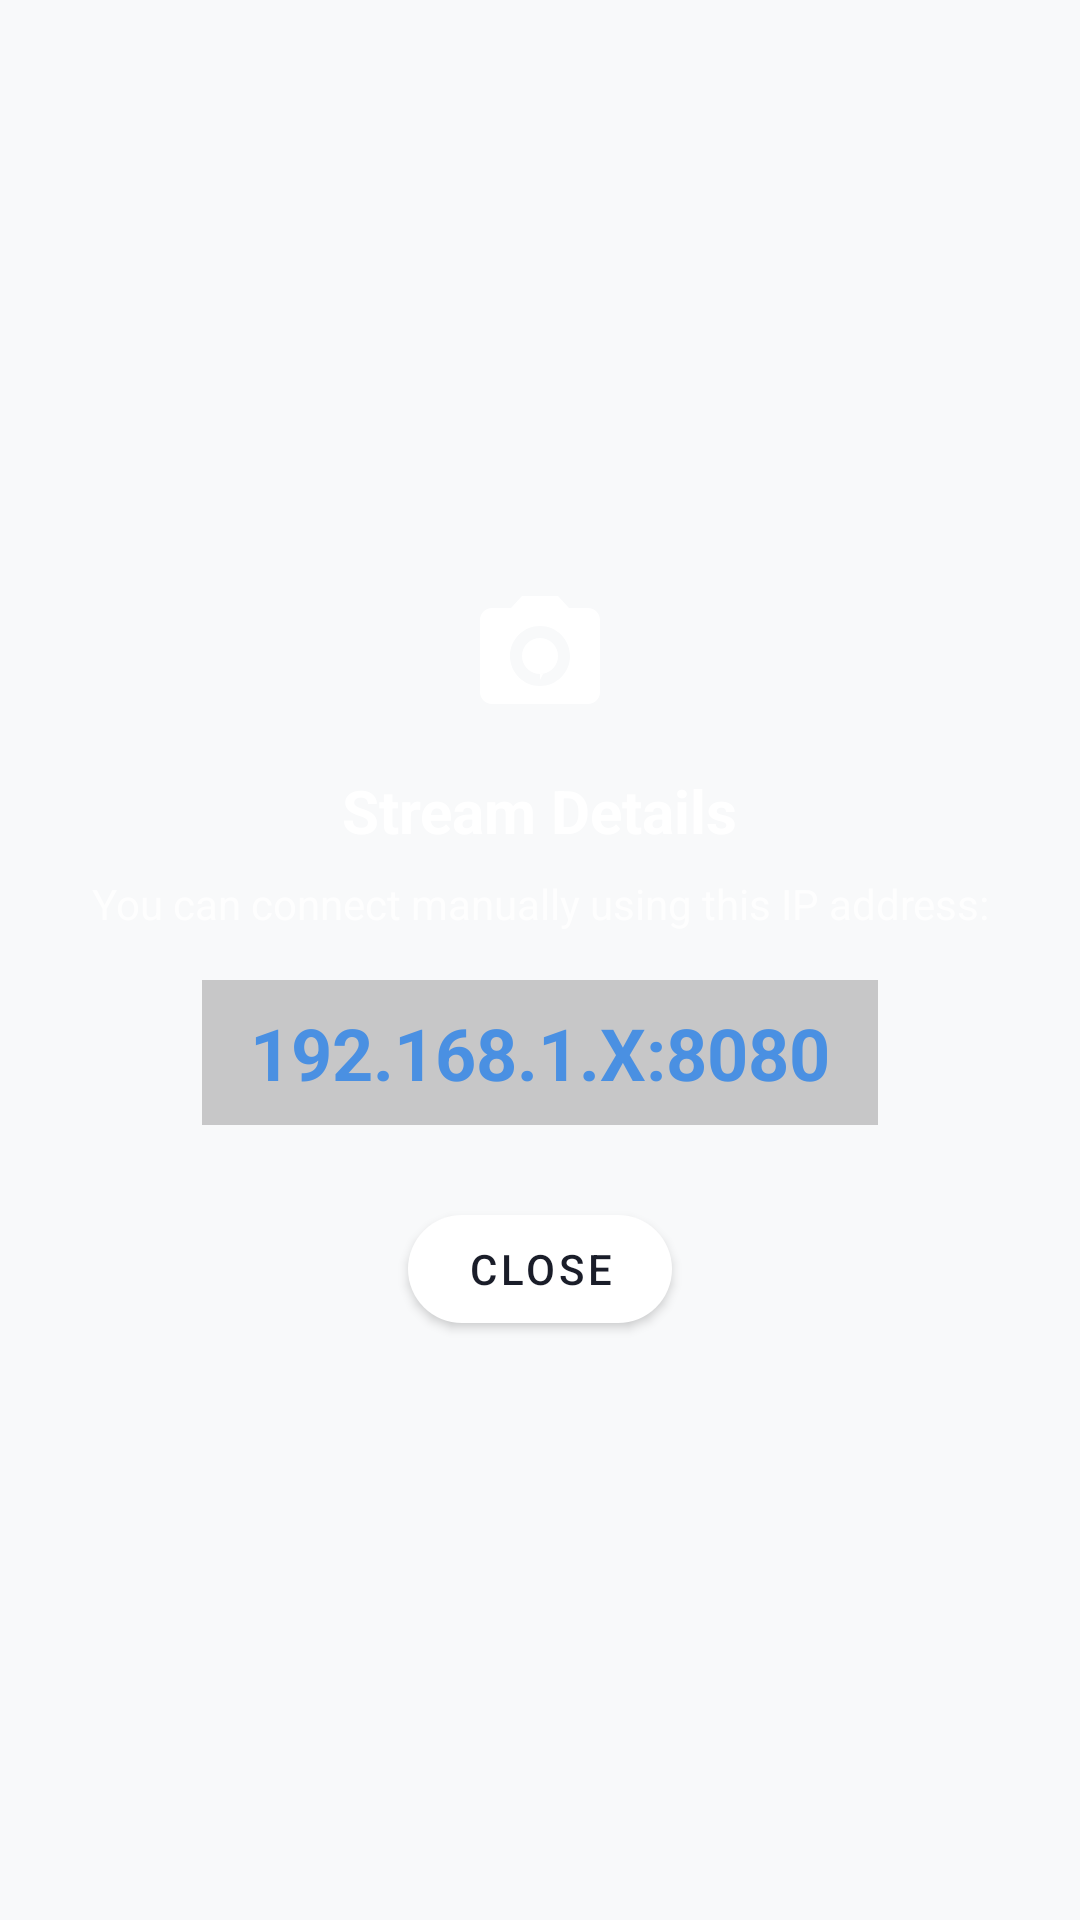

Write the Android layout XML for this screen, with the resource values it uses.
<!-- AndroidManifest.xml: application theme Theme.BabyMonitor -->
<!-- res/layout/dialog_ip_info.xml -->
<?xml version="1.0" encoding="utf-8"?>
<LinearLayout xmlns:android="http://schemas.android.com/apk/res/android"
    xmlns:app="http://schemas.android.com/apk/res-auto"
    android:layout_width="300dp"
    android:layout_height="wrap_content"
    android:orientation="vertical"
    android:background="@drawable/bg_control_panel"
    android:padding="24dp"
    android:gravity="center">

    <ImageView
        android:layout_width="48dp"
        android:layout_height="48dp"
        android:src="@drawable/ic_baby_station"
        app:tint="@color/surface_white"
        android:layout_marginBottom="16dp"/>

    <TextView
        android:layout_width="wrap_content"
        android:layout_height="wrap_content"
        android:text="Stream Details"
        android:textColor="@color/surface_white"
        android:textSize="20sp"
        android:textStyle="bold"
        android:layout_marginBottom="8dp"/>

    <TextView
        android:layout_width="wrap_content"
        android:layout_height="wrap_content"
        android:text="You can connect manually using this IP address:"
        android:textColor="#CCFFFFFF"
        android:textSize="14sp"
        android:gravity="center"
        android:layout_marginBottom="16dp"/>

    <TextView
        android:id="@+id/tvIpAddress"
        android:layout_width="wrap_content"
        android:layout_height="wrap_content"
        android:text="192.168.1.X:8080"
        android:textColor="@color/accent_pastel_blue"
        android:textSize="24sp"
        android:textStyle="bold"
        android:background="#33000000"
        android:paddingHorizontal="16dp"
        android:paddingVertical="8dp"
        android:layout_marginBottom="24dp"/>

    <com.google.android.material.button.MaterialButton
        android:id="@+id/btnCloseDialog"
        android:layout_width="wrap_content"
        android:layout_height="wrap_content"
        android:text="Close"
        android:textColor="@color/text_primary"
        app:backgroundTint="@color/surface_white"
        app:cornerRadius="20dp"/>

</LinearLayout>
<!-- resources referenced by this layout -->
<resources>
  <color name="accent_pastel_blue">@color/primary_blue</color>
  <color name="surface_white">#FFFFFF</color>
  <color name="text_primary">#1A1D29</color>
  <!-- drawable bg_control_panel (drawable) -->
  <?xml version="1.0" encoding="utf-8"?>
  <shape xmlns:android="http://schemas.android.com/apk/res/android"
      android:shape="rectangle">
      <solid android:color="@android:color/transparent" />
      <corners android:radius="0dp" />
      
  </shape>
  <!-- drawable ic_baby_station (drawable) -->
  <vector xmlns:android="http://schemas.android.com/apk/res/android"
      android:width="24dp"
      android:height="24dp"
      android:viewportWidth="24"
      android:viewportHeight="24"
      android:tint="?attr/colorControlNormal">
    <path
        android:fillColor="@android:color/white"
        android:pathData="M9,3L7.17,5H4c-1.1,0 -2,0.9 -2,2v12c0,1.1 0.9,2 2,2h16c1.1,0 2,-0.9 2,-2V7c0,-1.1 -0.9,-2 -2,-2h-3.17L15,3H9zm3,15c-2.76,0 -5,-2.24 -5,-5s2.24,-5 5,-5 5,2.24 5,5 -2.24,5 -5,5zM12,17l0.5,-1H12v1z"/>
    <path
        android:fillColor="@android:color/white"
        android:pathData="M12,13m-3,0a3,3 0,1 1,6 0a3,3 0,1 1,-6 0"/>
  </vector>
  <style name="Theme.BabyMonitor" parent="Theme.MaterialComponents.DayNight.NoActionBar">
          
          <item name="colorPrimary">@color/primary_blue</item>
          <item name="colorPrimaryVariant">@color/primary_dark_blue</item>
          <item name="colorOnPrimary">@color/text_on_primary</item>
          
          
          <item name="colorSecondary">@color/accent_coral</item>
          <item name="colorSecondaryVariant">@color/accent_dark_coral</item>
          <item name="colorOnSecondary">@color/text_on_primary</item>
          
          
          <item name="colorSurface">@color/surface_white</item>
          <item name="colorOnSurface">@color/text_primary</item>
          
          
          <item name="android:windowBackground">@color/background_light</item>
          <item name="backgroundColor">@color/background_light</item>
          
          
          <item name="android:statusBarColor">@color/background_light</item>
          <item name="android:windowLightStatusBar">true</item>
          
          
          <item name="android:navigationBarColor">@color/background_light</item>
          <item name="android:windowLightNavigationBar" tools:targetApi="o_mr1">true</item>
          
          
          <item name="android:textColorPrimary">@color/text_primary</item>
          <item name="android:textColorSecondary">@color/text_secondary</item>
      </style>
  <color name="primary_blue">#4A90E2</color>
  <color name="primary_dark_blue">#2E5C8A</color>
  <color name="text_on_primary">#FFFFFF</color>
  <color name="accent_coral">#FF6B9D</color>
  <color name="accent_dark_coral">#E5527A</color>
  <color name="background_light">#F8F9FA</color>
  <color name="text_secondary">#6B7280</color>
</resources>
